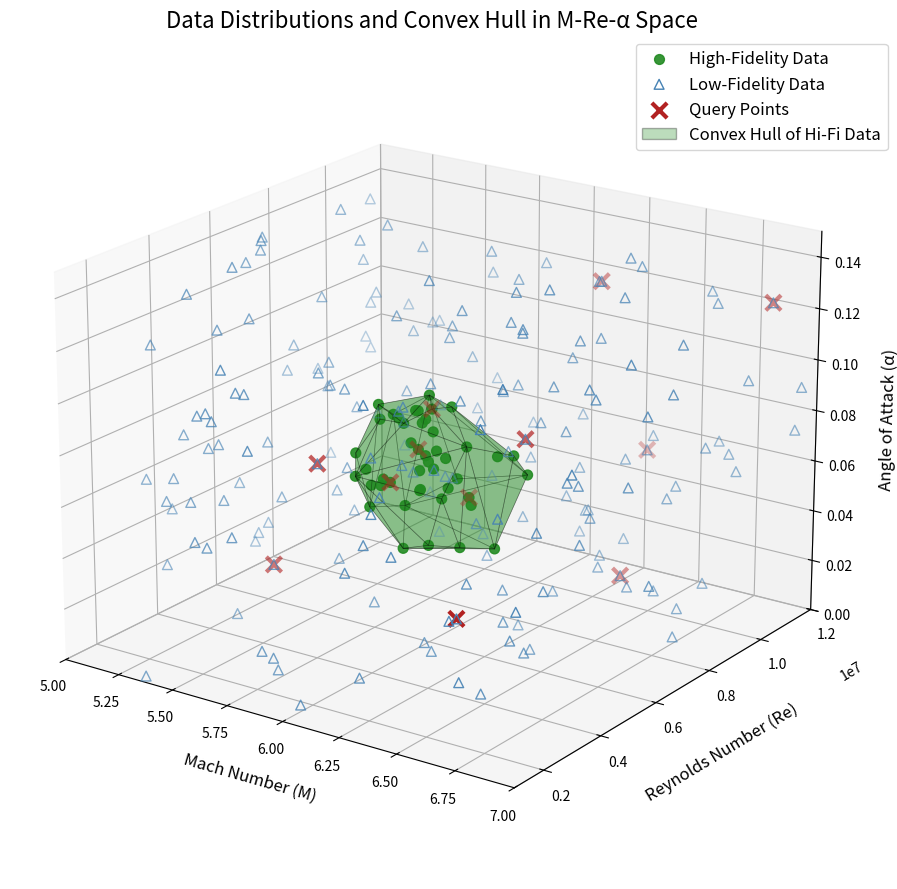

The script that saved this image:
import numpy as np
import matplotlib.pyplot as plt
from scipy.spatial import ConvexHull
from mpl_toolkits.mplot3d.art3d import Poly3DCollection
from matplotlib.patches import Patch

# 1. Set random seed for reproducibility
np.random.seed(2026)

# 2. Generate High-Fidelity Data (Concentrated region)
n_hifi = 45
m_hifi = np.random.uniform(5.7, 6.3, n_hifi)
re_hifi = np.random.uniform(4.5e6, 7.5e6, n_hifi)
alpha_hifi = np.random.uniform(0.04, 0.09, n_hifi)
hifi_points = np.column_stack((m_hifi, re_hifi, alpha_hifi))

# 3. Calculate the 3D Convex Hull
hull = ConvexHull(hifi_points)

# 4. Generate Low-Fidelity Data (Broader range [5, 7], [1e6, 12e6], [0, 0.15])
n_lofi = 200
m_lofi = np.random.uniform(5, 7, n_lofi)
re_lofi = np.random.uniform(1e6, 12e6, n_lofi)
alpha_lofi = np.random.uniform(0, 0.15, n_lofi)

# 5. Define Query Points (Some explicitly inside, some outside)
# query_m = [6.0, 5.2, 6.8, 5.9, 5.5, 6.7, 6.1, 5.1]
# query_re = [6.0e6, 2.5e6, 10.5e6, 5.5e6, 8.2e6, 3.8e6, 6.8e6, 11e6]
# query_alpha = [0.06, 0.12, 0.02, 0.07, 0.01, 0.13, 0.05, 0.08]

# Query Points set 1: 取自High-Fidelity Data的随机子集
num_queries_hifi = 4
query_indices_hifi = np.random.choice(n_hifi, num_queries_hifi, replace=False)
query_m_hifi = m_hifi[query_indices_hifi]
query_re_hifi = re_hifi[query_indices_hifi]
query_alpha_hifi = alpha_hifi[query_indices_hifi]

# Query Points set 2: 取自Low-Fidelity Data的随机子集
num_queries_lofi = 8
query_indices_lofi = np.random.choice(n_lofi, num_queries_lofi, replace=False)
query_m_lofi = m_lofi[query_indices_lofi]
query_re_lofi = re_lofi[query_indices_lofi]
query_alpha_lofi = alpha_lofi[query_indices_lofi]

# Combine both sets of query points
query_m = np.concatenate((query_m_hifi, query_m_lofi))
query_re = np.concatenate((query_re_hifi, query_re_lofi))
query_alpha = np.concatenate((query_alpha_hifi, query_alpha_lofi))


# 6. Set up the 3D plot
fig = plt.figure(figsize=(14, 9))
ax = fig.add_subplot(111, projection='3d')

# Plot Low-Fidelity Data
scatter_lofi = ax.scatter(m_lofi, re_lofi, alpha_lofi, marker='^', facecolors='none', 
                          edgecolors='steelblue', s=50, label='Low-Fidelity Data')

# Plot High-Fidelity Data
scatter_hifi = ax.scatter(m_hifi, re_hifi, alpha_hifi, color='forestgreen', 
                          alpha=0.9, s=50, label='High-Fidelity Data')

# Draw the 3D Convex Hull Faces
# Extract the points for each triangle (simplex) that makes up the hull
hull_faces = [hifi_points[s] for s in hull.simplices]
poly3d = Poly3DCollection(hull_faces, alpha=0.3, facecolor='forestgreen', 
                          edgecolor='black', linewidths=0.5)
ax.add_collection3d(poly3d)

# Plot Query Points
scatter_query = ax.scatter(query_m, query_re, query_alpha, marker='x', color='firebrick', 
                           s=120, linewidths=3, label='Query Points')

# 7. Formatting and Labels
ax.set_title('Data Distributions and Convex Hull in M-Re-α Space', fontsize=16)
ax.set_xlabel('Mach Number (M)', fontsize=12, labelpad=10)
ax.set_ylabel('Reynolds Number (Re)', fontsize=12, labelpad=15)
ax.set_zlabel('Angle of Attack (α)', fontsize=12, labelpad=10)

# Set the axis limits based on your constraints
ax.set_xlim([5, 7])
ax.set_ylim([1e6, 12e6])
ax.set_zlim([0, 0.15])

# Use scientific notation for the Reynolds Number axis
ax.ticklabel_format(style='sci', axis='y', scilimits=(0,0))

# Create a proxy artist for the Convex Hull legend entry (since Poly3DCollection doesn't auto-generate well)
hull_proxy = Patch(facecolor='forestgreen', edgecolor='black', alpha=0.3, label='Convex Hull of Hi-Fi Data')

# Compile custom legend
ax.legend(handles=[scatter_hifi, scatter_lofi, scatter_query, hull_proxy], 
          fontsize=12, loc='upper right', bbox_to_anchor=(1.05, 1))

# Adjust viewing angle for better depth perception
ax.view_init(elev=20, azim=-55)

plt.tight_layout()
plt.show()
